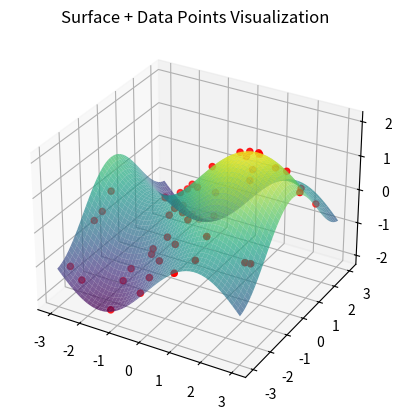

Reproduce this figure in Python.
import numpy as np
import matplotlib.pyplot as plt
from mpl_toolkits.mplot3d import Axes3D

"""
MIXED SCIENTIFIC VISUALIZATION
-----------------------------
Combines surface + scatter points.
Used in ML and physics analysis.
"""

fig = plt.figure()
ax = fig.add_subplot(111, projection='3d')

# Surface
x = np.linspace(-3, 3, 50)
y = np.linspace(-3, 3, 50)

X, Y = np.meshgrid(x, y)
Z = np.sin(X) + np.cos(Y)

ax.plot_surface(X, Y, Z, alpha=0.7, cmap="viridis")

# Random sample points on top
xs = np.random.uniform(-3, 3, 50)
ys = np.random.uniform(-3, 3, 50)
zs = np.sin(xs) + np.cos(ys)

ax.scatter(xs, ys, zs, color="red")

ax.set_title("Surface + Data Points Visualization")

plt.show()
